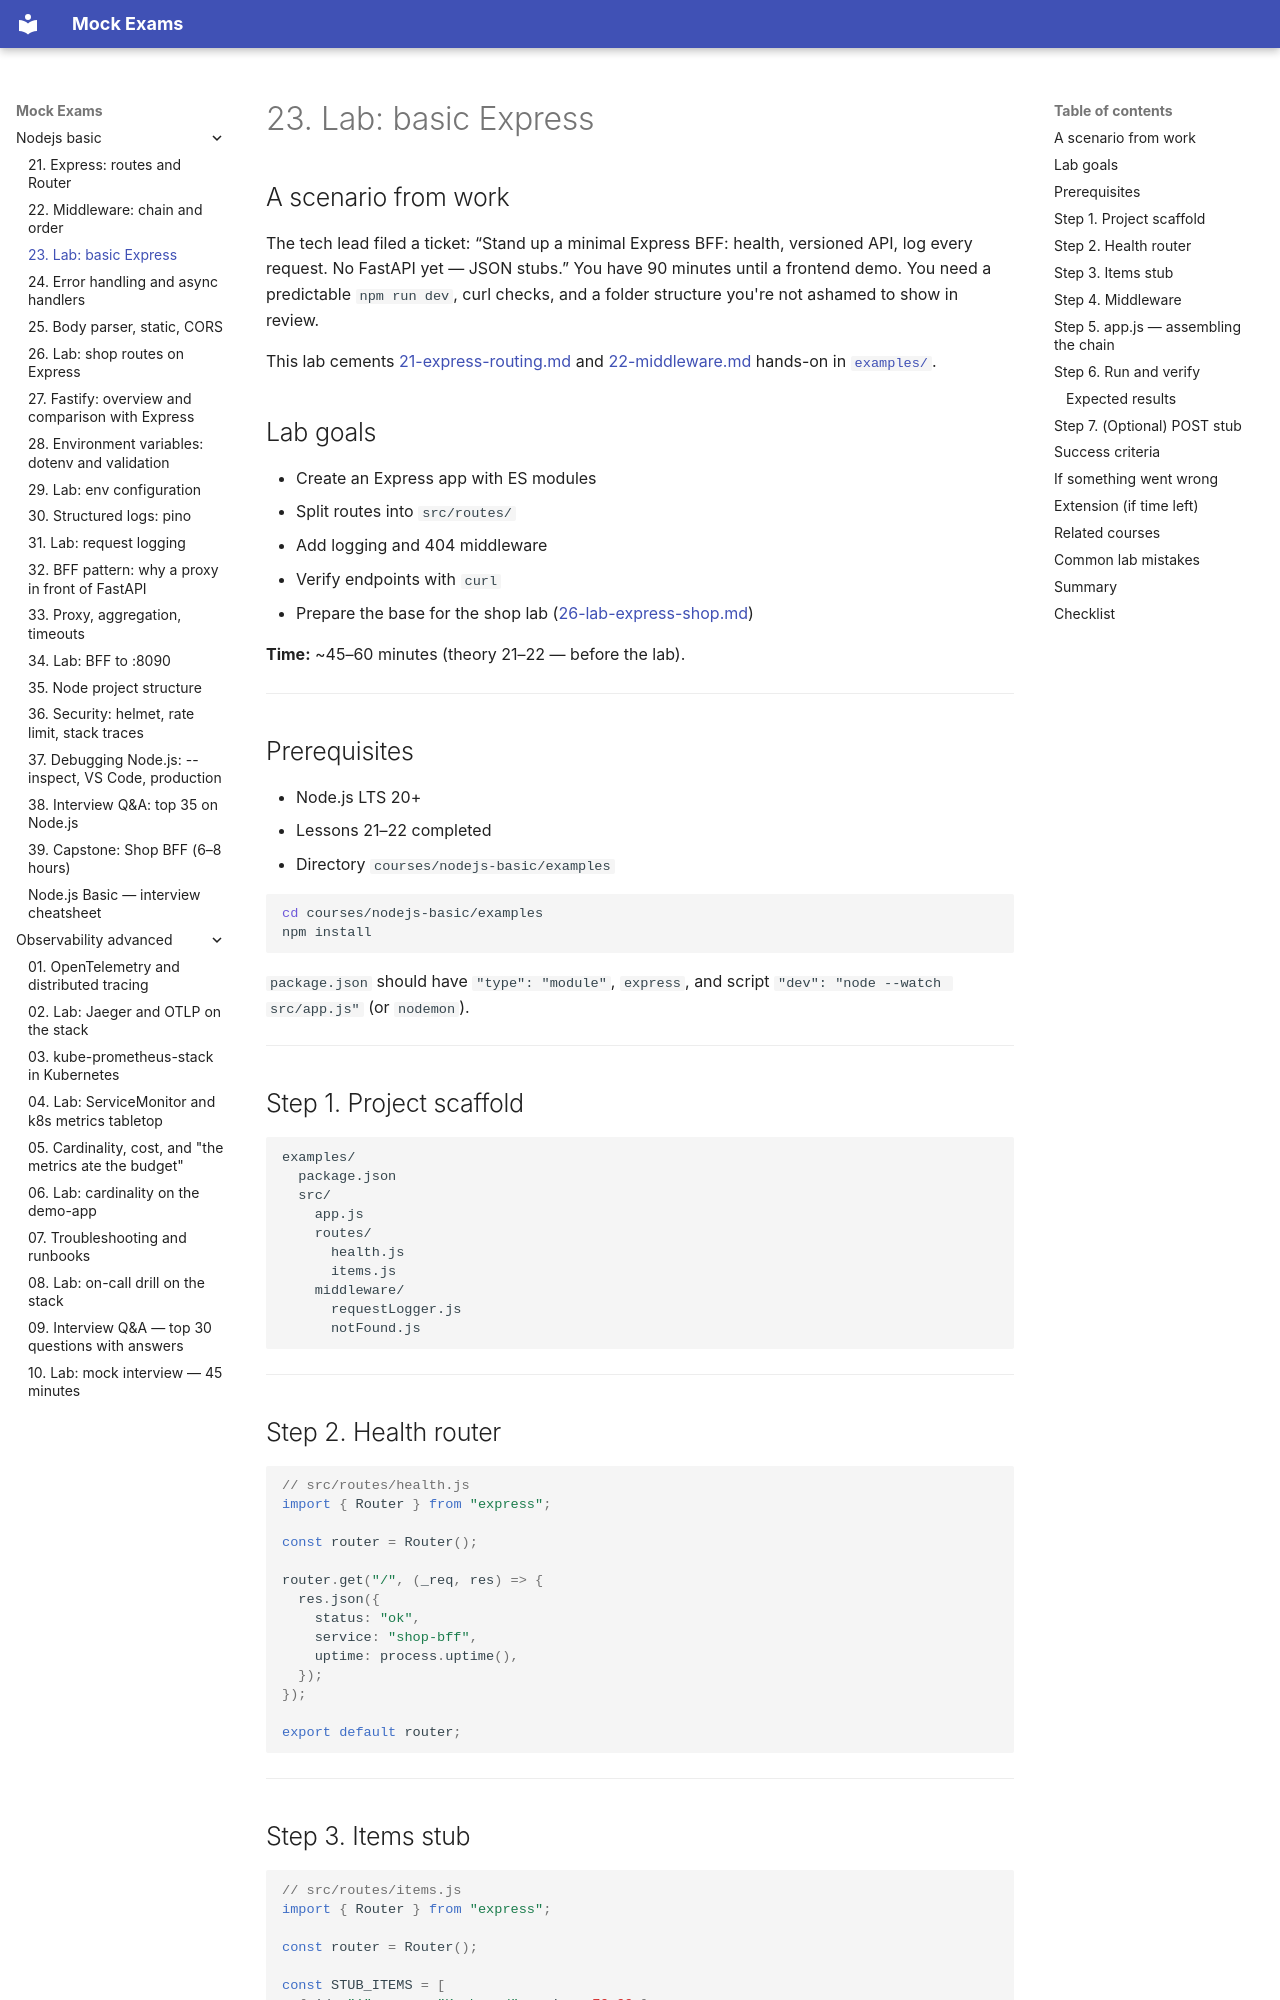

repository: FedorArbuzov/mock-exams · page: nodejs-basic/23-lab-express/index.html · generator: mkdocs

# 23. Lab: basic Express

## A scenario from work

The tech lead filed a ticket: “Stand up a minimal Express BFF: health, versioned API, log every request. No FastAPI yet — JSON stubs.” You have 90 minutes until a frontend demo. You need a predictable `npm run dev`, curl checks, and a folder structure you're not ashamed to show in review.

This lab cements [21-express-routing.md](21-express-routing.md) and [22-middleware.md](22-middleware.md) hands-on in [`examples/`](examples/package.json).

## Lab goals

- Create an Express app with ES modules
- Split routes into `src/routes/`
- Add logging and 404 middleware
- Verify endpoints with `curl`
- Prepare the base for the shop lab ([26-lab-express-shop.md](26-lab-express-shop.md))

**Time:** ~45–60 minutes (theory 21–22 — before the lab).

---

## Prerequisites

- Node.js LTS 20+
- Lessons 21–22 completed
- Directory `courses/nodejs-basic/examples`

```bash
cd courses/nodejs-basic/examples
npm install
```

`package.json` should have `"type": "module"`, `express`, and script `"dev": "node --watch src/app.js"` (or `nodemon`).

---

## Step 1. Project scaffold

```text
examples/
  package.json
  src/
    app.js
    routes/
      health.js
      items.js
    middleware/
      requestLogger.js
      notFound.js
```

---

## Step 2. Health router

```javascript
// src/routes/health.js
import { Router } from "express";

const router = Router();

router.get("/", (_req, res) => {
  res.json({
    status: "ok",
    service: "shop-bff",
    uptime: process.uptime(),
  });
});

export default router;
```

---
